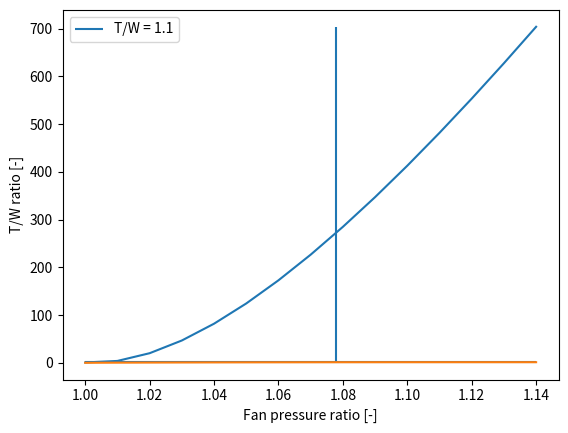

Reproduce this figure in Python.
import matplotlib.pyplot as plt
import math

def tw(P_ratio):
    mflow = 196.3714878
    Pamb = 101325
    Fan_isen = 0.85
    nozzle_eff = 0.98
    k_a = 1.4
    cp_a = 1000
    v0 = 102.0522219
    T_in = 293.184
    Pin = 107719.9653
    m_pl = 2225
    m_train = 70
    motor_eff = 0.95
    pmu_eff = 0.9
    bat_eff = 0.85
    inverter_eff = 0.95

    T_out = T_in*(1 + (1/Fan_isen) * ((P_ratio**((k_a -1)/k_a)) -1))

    t7_t8 = T_out*nozzle_eff*(1 - (Pamb/(P_ratio*Pin))**((k_a-1)/k_a))

    vjet = math.sqrt(2 * cp_a*t7_t8)

    T_gen = mflow*(vjet - v0)

    v_ind = T_gen / (2 * mflow)

    P = T_gen * v_ind                     #actuator disk method

    E_fan = 600 * P /(motor_eff * bat_eff * pmu_eff * inverter_eff)

    m_bat = E_fan / (3600 * 200)

    t_w = T_gen/((m_train + m_bat + (m_pl/4))*9.81)
    return t_w, m_bat

xtab = []
ytab = []
mbat = []
dpr = 0.01
for i in range(15):
    xtab.append(1 + i * dpr)
    ytab.append(tw(1 + i * dpr)[0])
    mbat.append(tw(1 + i * dpr)[1])


plt.plot(xtab, mbat)
plt.vlines(1.078,0,mbat[-1])
plt.ylabel('battery mass [kg]')
plt.xlabel('Fan pressure ratio [-]')
plt.show()

plt.hlines(1.1,xtab[0],xtab[-1], label='T/W = 1.1')
plt.xlabel('Fan pressure ratio [-]')
plt.ylabel('T/W ratio [-]')
plt.plot(xtab, ytab)
plt.legend()
plt.show()